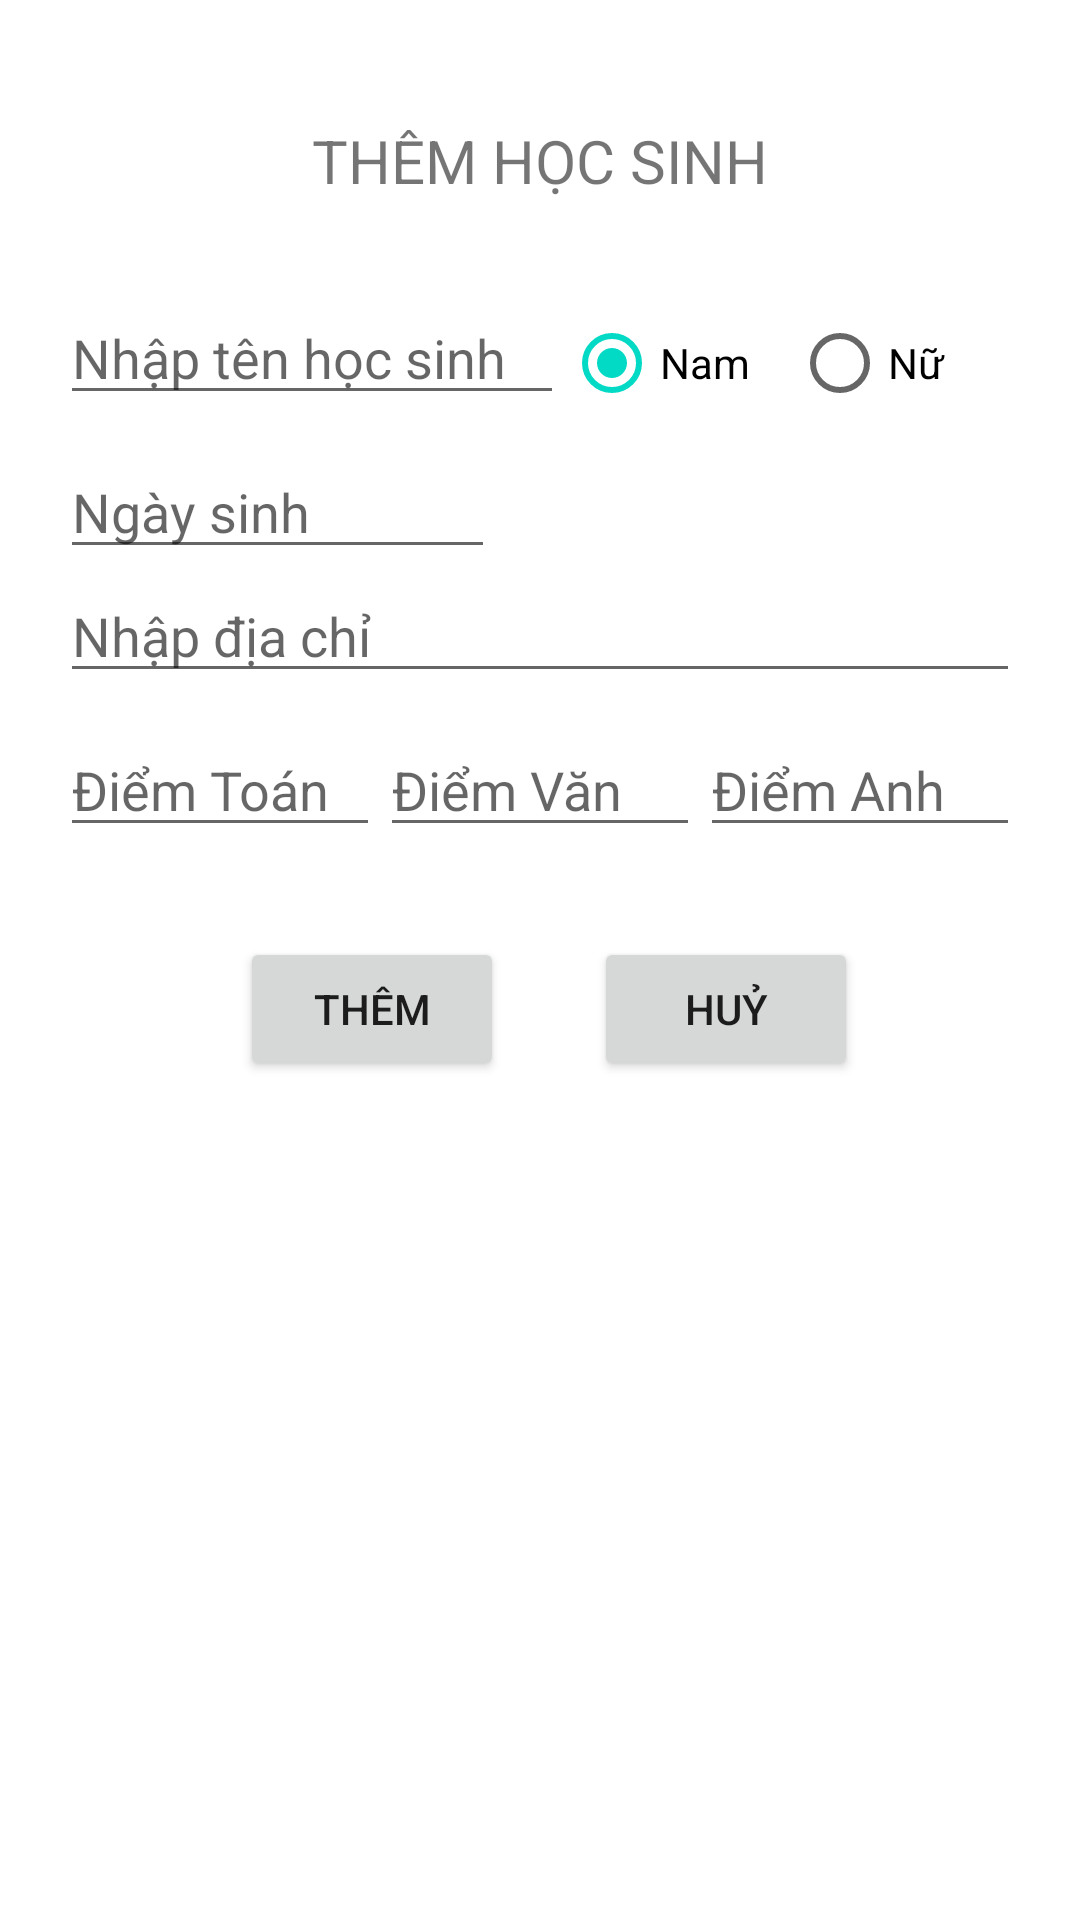

Reconstruct the res/layout file that produces this screen, plus the resources it refers to.
<!-- AndroidManifest.xml: application theme Theme.QuanLyHocSinh -->
<!-- res/layout/dialog_add_hs.xml -->
<?xml version="1.0" encoding="utf-8"?>
<RelativeLayout xmlns:android="http://schemas.android.com/apk/res/android"
    android:layout_width="match_parent"
    android:layout_height="match_parent"
    android:padding="20dp">

    <TextView
        android:id="@+id/txtTT"
        android:layout_width="match_parent"
        android:layout_height="wrap_content"
        android:layout_alignParentStart="true"
        android:layout_marginTop="20dp"
        android:gravity="center"
        android:text="THÊM HỌC SINH"
        android:textSize="20sp" />

    <EditText
        android:id="@+id/edtHoTen"
        android:layout_width="wrap_content"
        android:layout_height="wrap_content"
        android:layout_below="@+id/txtTT"
        android:layout_alignParentStart="true"
        android:layout_marginTop="30dp"
        android:ems="8"
        android:hint="Nhập tên học sinh" />
    <RadioGroup
        android:layout_marginTop="30dp"
        android:layout_alignParentRight="true"
        android:layout_below="@+id/txtTT"
        android:layout_toRightOf="@+id/edtHoTen"
        android:layout_width="wrap_content"
        android:layout_height="wrap_content"
        android:id="@+id/rdigroupGT"
        android:orientation="horizontal"
        android:weightSum="2">
        <RadioButton
            android:layout_weight="1"
            android:layout_width="0dp"
            android:layout_height="wrap_content"
            android:text="Nam"
            android:id="@+id/radioNam"
            android:checked="true"/>
        <RadioButton
            android:layout_weight="1"
            android:layout_width="0dp"
            android:layout_height="wrap_content"
            android:text="Nữ"
            android:id="@+id/radioNu"/>
    </RadioGroup>

    <LinearLayout
        android:id="@+id/line1"
        android:layout_width="match_parent"
        android:layout_height="wrap_content"
        android:layout_below="@+id/edtHoTen"
        android:layout_marginTop="10dp"
        android:orientation="horizontal"
        android:weightSum="10">

        <EditText
            android:id="@+id/edtNgaySinh"
            android:layout_width="0dp"
            android:layout_height="wrap_content"
            android:layout_weight="5"
            android:focusable="false"
            android:hint="Ngày sinh"/>

        <Spinner
            android:layout_marginLeft="30dp"
            android:id="@+id/snLop"
            android:layout_width="0dp"
            android:layout_height="wrap_content"
            android:layout_gravity="center"
            android:layout_weight="4"
            android:backgroundTint="@color/white"
            android:gravity="center" />
    </LinearLayout>

    <EditText
        android:id="@+id/edtDiaChi"
        android:layout_width="match_parent"
        android:layout_height="wrap_content"
        android:layout_below="@+id/line1"
        android:hint="Nhập địa chỉ" />
        />
    <LinearLayout
        android:layout_marginTop="10dp"
        android:layout_below="@+id/edtDiaChi"
        android:layout_width="match_parent"
        android:layout_height="wrap_content"
        android:orientation="horizontal"
        android:id="@+id/line2"
        android:weightSum="3">
        <EditText
            android:layout_weight="1"
            android:layout_width="0dp"
            android:layout_height="wrap_content"
            android:id="@+id/edtToan"
            android:hint="Điểm Toán"
            android:inputType="numberDecimal" />
        <EditText
            android:layout_weight="1"
            android:layout_width="0dp"
            android:layout_height="wrap_content"
            android:id="@+id/edtVan"
            android:hint="Điểm Văn"
            android:inputType="numberDecimal"/>
        <EditText
            android:layout_weight="1"
            android:layout_width="0dp"
            android:layout_height="wrap_content"
            android:id="@+id/edtAnh"
            android:hint="Điểm Anh"
            android:inputType="numberDecimal"/>
    </LinearLayout>

    <Button
        android:id="@+id/btnThemHS"
        android:layout_width="wrap_content"
        android:layout_height="wrap_content"
        android:layout_below="@+id/line2"
        android:layout_marginLeft="60dp"
        android:layout_marginTop="30dp"
        android:text="Thêm" />

    <Button
        android:id="@+id/btnHuy"
        android:layout_width="wrap_content"
        android:layout_height="wrap_content"
        android:layout_below="@+id/line2"
        android:layout_marginLeft="30dp"
        android:layout_marginTop="30dp"
        android:layout_toRightOf="@+id/btnThemHS"
        android:text="Huỷ" />

</RelativeLayout>
<!-- resources referenced by this layout -->
<resources>
  <style name="Theme.QuanLyHocSinh" parent="Theme.MaterialComponents.DayNight.DarkActionBar">
          
          <item name="colorPrimary">@color/purple_500</item>
          <item name="colorPrimaryVariant">@color/purple_700</item>
          <item name="colorOnPrimary">@color/white</item>
          
          <item name="colorSecondary">@color/teal_200</item>
          <item name="colorSecondaryVariant">@color/teal_700</item>
          <item name="colorOnSecondary">@color/black</item>
          
          <item name="android:statusBarColor" tools:targetApi="l">?attr/colorPrimaryVariant</item>
          
      </style>
  <!-- not gathered from this repository: default colours our renderer supplied (Android Studio template values) -->
  <color name="purple_500">#FF6200EE</color>
  <color name="purple_700">#FF3700B3</color>
  <color name="teal_200">#FF03DAC5</color>
  <color name="teal_700">#FF018786</color>
  <color name="black">#FF000000</color>
  <color name="white">#FFFFFFFF</color>
</resources>
